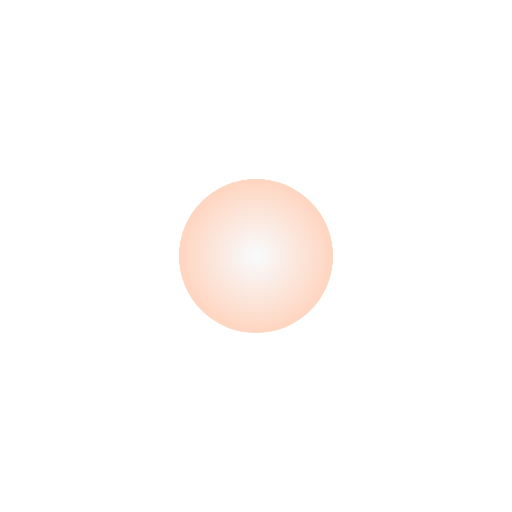
t = 0.00 s
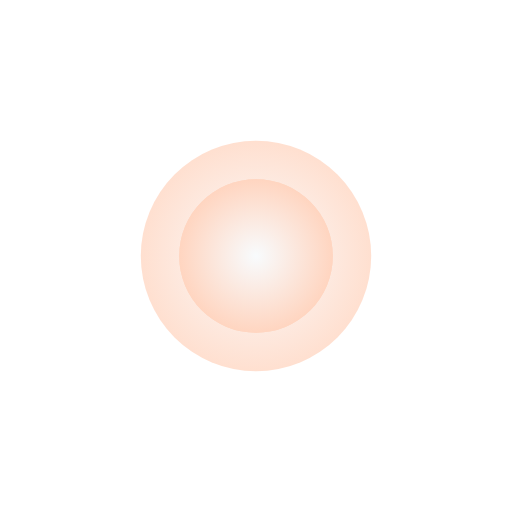
t = 1.50 s
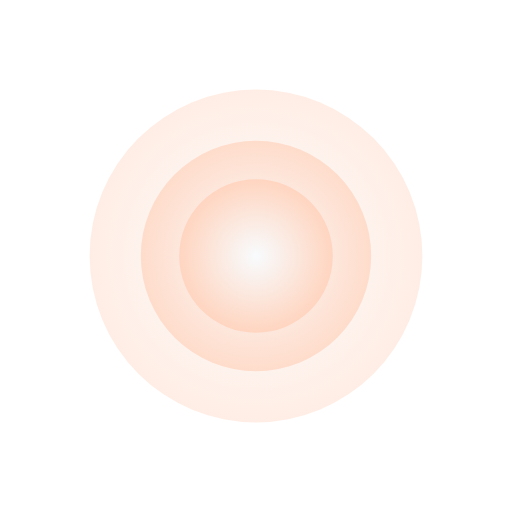
t = 3.50 s
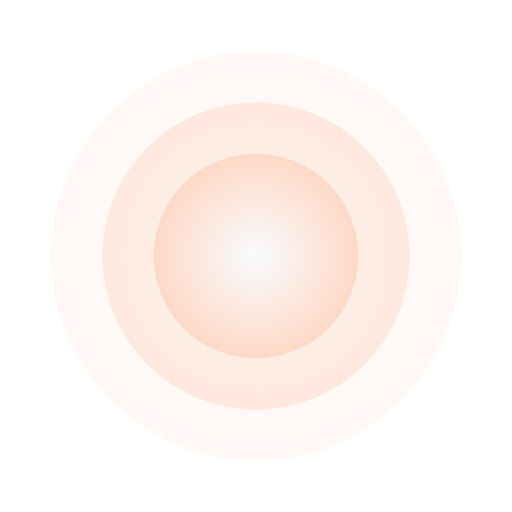
t = 5.00 s
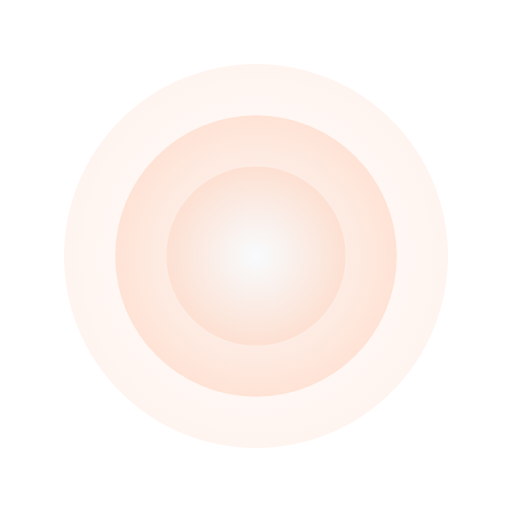
t = 6.50 s
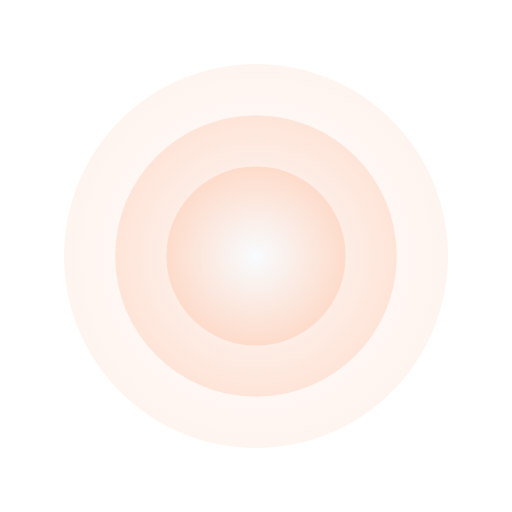
t = 8.50 s

The animated SVG that drew these frames (rendered in a browser with its animation timeline set to each time). Animation: 6 SMIL elements (animate=6); one cycle of 10.00 s, repeats indefinitely.


<svg viewBox="0 0 200 200" width="400" height="400" xmlns="http://www.w3.org/2000/svg">
  <defs>
    <radialGradient id="rippleGradient" cx="50%" cy="50%" r="50%">
      <stop offset="0%" stop-color="#f8fbfd" />
      <stop offset="100%" stop-color="#ffd5c0" />
    </radialGradient>
  </defs>

  <circle cx="100" cy="100" r="30" fill="url(#rippleGradient)">
    <animate attributeName="r" values="30; 90" dur="6s" repeatCount="indefinite" />
    <animate attributeName="opacity" values="1; 0" dur="6s" repeatCount="indefinite" />
  </circle>
  <circle cx="100" cy="100" r="30" fill="url(#rippleGradient)">
    <animate attributeName="r" values="30; 90" begin="2s" dur="6s" repeatCount="indefinite" />
    <animate attributeName="opacity" values="1; 0" begin="2s" dur="6s" repeatCount="indefinite" />
  </circle>
  <circle cx="100" cy="100" r="30" fill="url(#rippleGradient)">
    <animate attributeName="r" values="30; 90" begin="4s" dur="6s" repeatCount="indefinite" />
    <animate attributeName="opacity" values="1; 0" begin="4s" dur="6s" repeatCount="indefinite" />
  </circle>
</svg>
